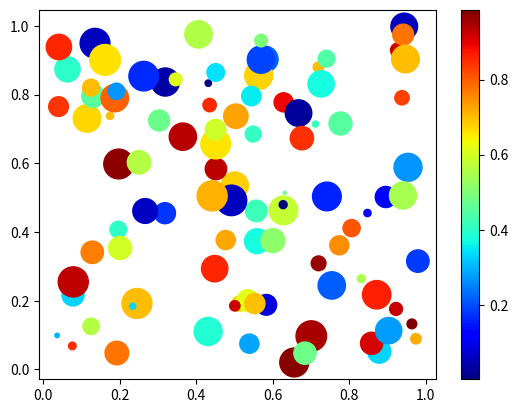

This chart was generated by the following Python code:
import numpy as np
import matplotlib.pyplot as plt

# Replace '1234' in the bracket with your numeric ID
np.random.seed(1301165)

n = 100
x = np.random.random(n)
y = np.random.random(n)
c = np.random.random(n)  # color of points
s = 500 * np.random.random(n)  # size of points

fig, ax = plt.subplots()
im = ax.scatter(x, y, c=c, s=s, cmap=plt.cm.jet)

# Add a colorbar
fig.colorbar(im, ax=ax)

# save the figure
plt.savefig('plot_rnd.png')
plt.show()
